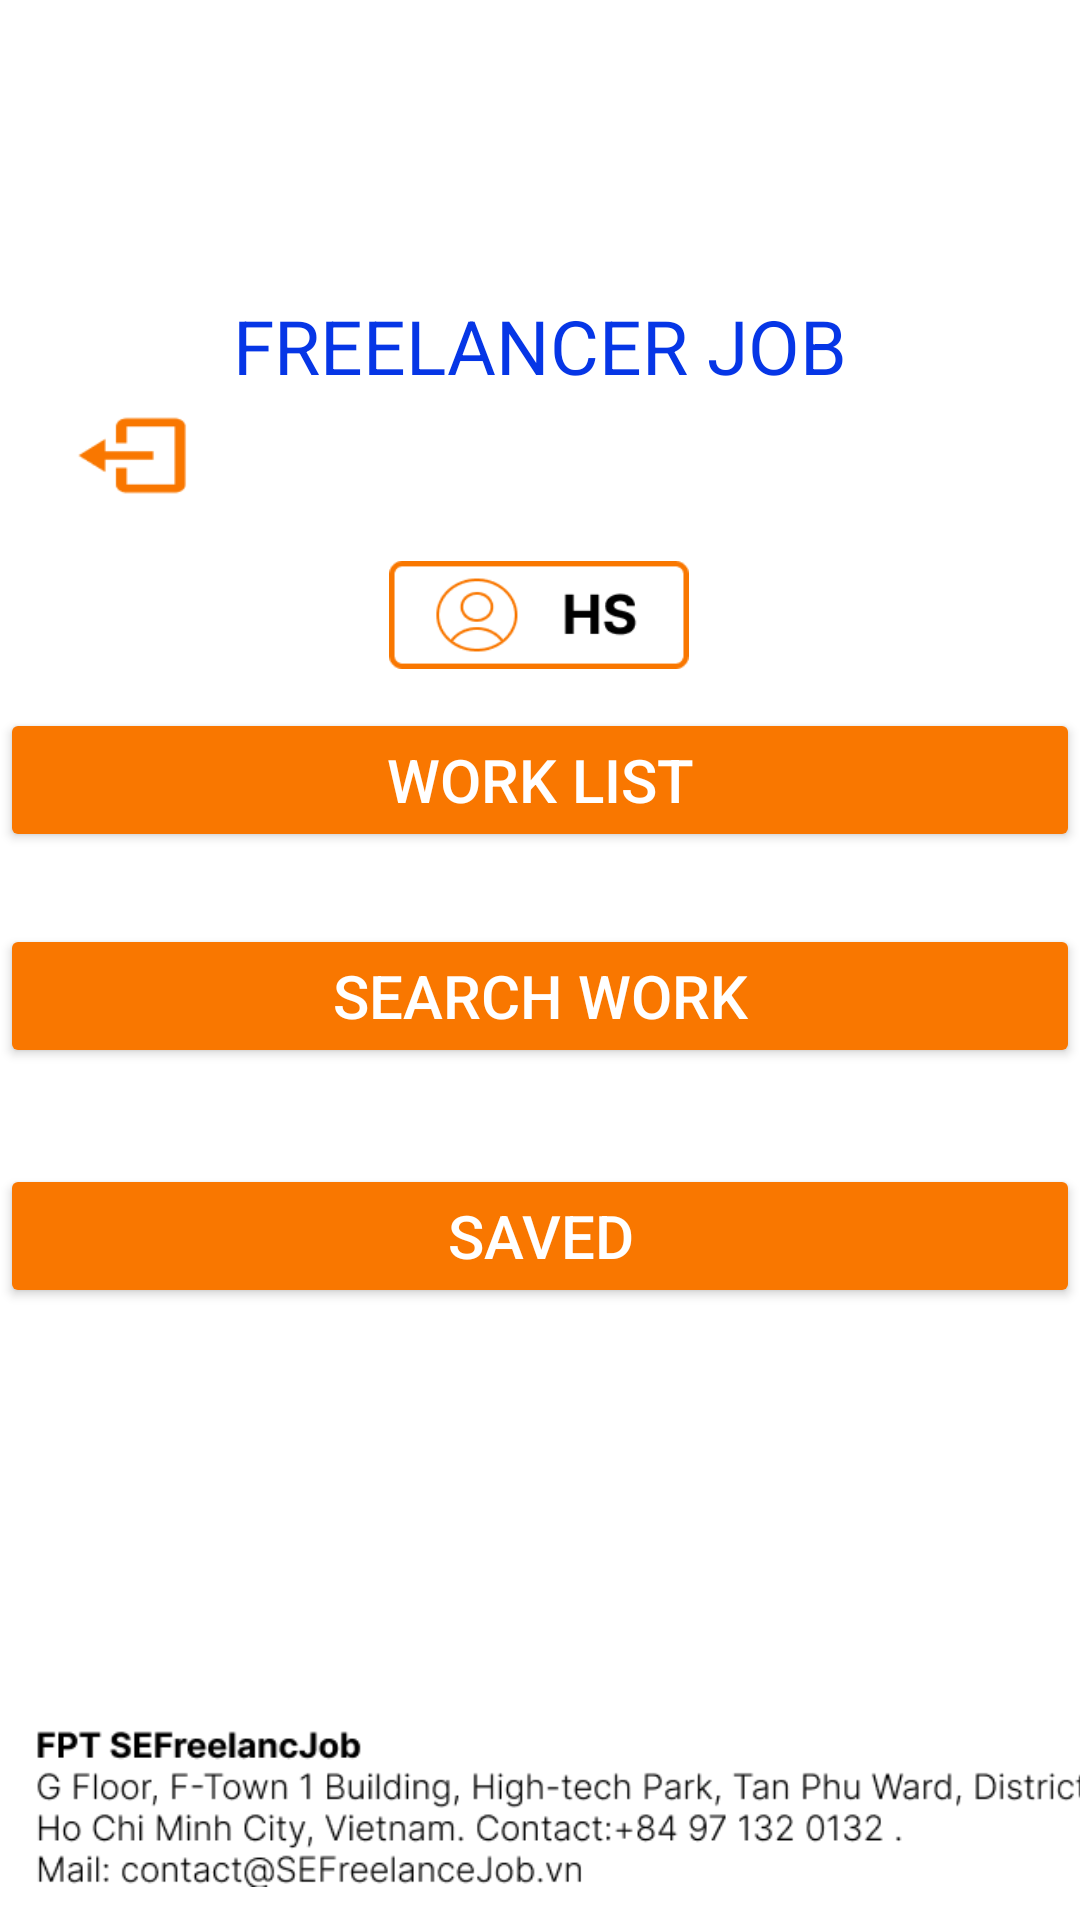

Android layout source for this screen:
<!-- AndroidManifest.xml: application theme Theme.AppCompat.NoActionBar -->
<!-- res/layout/activity_freelancer_p1.xml -->
<?xml version="1.0" encoding="utf-8"?>
<androidx.constraintlayout.widget.ConstraintLayout xmlns:android="http://schemas.android.com/apk/res/android"
    xmlns:app="http://schemas.android.com/apk/res-auto"
    xmlns:tools="http://schemas.android.com/tools"
    android:layout_width="match_parent"
    android:layout_height="match_parent"
    android:background="@color/white"
    tools:context=".Freelancer_P1">

    <TextView
        android:id="@+id/textView56"
        android:layout_width="234dp"
        android:layout_height="42dp"
        android:gravity="center"
        android:text="FREELANCER JOB"
        android:textColor="#0636E6"
        android:textSize="25sp"
        app:layout_constraintBottom_toBottomOf="parent"
        app:layout_constraintEnd_toEndOf="parent"
        app:layout_constraintHorizontal_bias="0.497"
        app:layout_constraintStart_toStartOf="parent"
        app:layout_constraintTop_toTopOf="parent"
        app:layout_constraintVertical_bias="0.158" />

    <ImageView
        android:id="@+id/imageView3"
        android:layout_width="62dp"
        android:layout_height="33dp"
        app:layout_constraintBottom_toBottomOf="parent"
        app:layout_constraintEnd_toEndOf="parent"
        app:layout_constraintHorizontal_bias="0.044"
        app:layout_constraintStart_toStartOf="parent"
        app:layout_constraintTop_toTopOf="parent"
        app:layout_constraintVertical_bias="0.223"
        app:srcCompat="@drawable/img_2" />

    <ImageView
        android:id="@+id/imageView4"
        android:layout_width="120dp"
        android:layout_height="36dp"
        app:layout_constraintBottom_toTopOf="@+id/buttonDanhsachcongviec"
        app:layout_constraintEnd_toEndOf="parent"
        app:layout_constraintHorizontal_bias="0.498"
        app:layout_constraintStart_toStartOf="parent"
        app:layout_constraintTop_toTopOf="parent"
        app:layout_constraintVertical_bias="0.935"
        app:srcCompat="@drawable/img_3" />

    <Button
        android:id="@+id/buttonDanhsachcongviec"
        android:layout_width="match_parent"
        android:layout_height="wrap_content"
        android:layout_marginTop="236dp"
        android:backgroundTint="#F97700"
        android:text="work list"
        android:textSize="20sp"
        app:layout_constraintEnd_toEndOf="parent"
        app:layout_constraintHorizontal_bias="0.498"
        app:layout_constraintStart_toStartOf="parent"
        app:layout_constraintTop_toTopOf="parent" />

    <Button
        android:id="@+id/buttonTimkiemtheoyeucau"
        android:layout_width="match_parent"
        android:layout_height="wrap_content"
        android:layout_marginTop="308dp"
        android:backgroundTint="#F97700"
        android:text="search work"
        android:textSize="20sp"
        app:layout_constraintEnd_toEndOf="parent"
        app:layout_constraintHorizontal_bias="0.497"
        app:layout_constraintStart_toStartOf="parent"
        app:layout_constraintTop_toTopOf="parent" />

    <Button
        android:id="@+id/buttonDaluu"
        android:layout_width="match_parent"
        android:layout_height="wrap_content"
        android:layout_marginTop="388dp"
        android:backgroundTint="#F97700"
        android:text="Saved"
        android:textSize="20sp"
        app:layout_constraintEnd_toEndOf="parent"
        app:layout_constraintHorizontal_bias="0.498"
        app:layout_constraintStart_toStartOf="parent"
        app:layout_constraintTop_toTopOf="parent" />

    <ImageView
        android:id="@+id/imageView5"
        android:layout_width="362dp"
        android:layout_height="73dp"
        android:layout_marginStart="12dp"
        android:layout_marginTop="104dp"
        app:layout_constraintBottom_toBottomOf="parent"
        app:layout_constraintStart_toStartOf="parent"
        app:layout_constraintTop_toBottomOf="@+id/buttonDaluu"
        app:layout_constraintVertical_bias="0.978"
        app:srcCompat="@drawable/img_4" />

    <ImageView
        android:id="@+id/imageView6"
        android:layout_width="41dp"
        android:layout_height="41dp"
        app:layout_constraintBottom_toBottomOf="parent"
        app:layout_constraintEnd_toEndOf="parent"
        app:layout_constraintHorizontal_bias="1.0"
        app:layout_constraintStart_toEndOf="@+id/imageView5"
        app:layout_constraintTop_toBottomOf="@+id/buttonDaluu"
        app:layout_constraintVertical_bias="1.0"
        app:srcCompat="@drawable/img_5" />
</androidx.constraintlayout.widget.ConstraintLayout>
<!-- resources referenced by this layout -->
<resources>
  <!-- drawable img_2: png bitmap (drawable, 692 bytes) -->
  <!-- drawable img_3: png bitmap (drawable, 2673 bytes) -->
  <!-- drawable img_4: png bitmap (drawable, 13480 bytes) -->
  <!-- drawable img_5: png bitmap (drawable, 808 bytes) -->
  <!-- not gathered from this repository: default colours our renderer supplied (Android Studio template values) -->
  <color name="white">#FFFFFFFF</color>
</resources>
